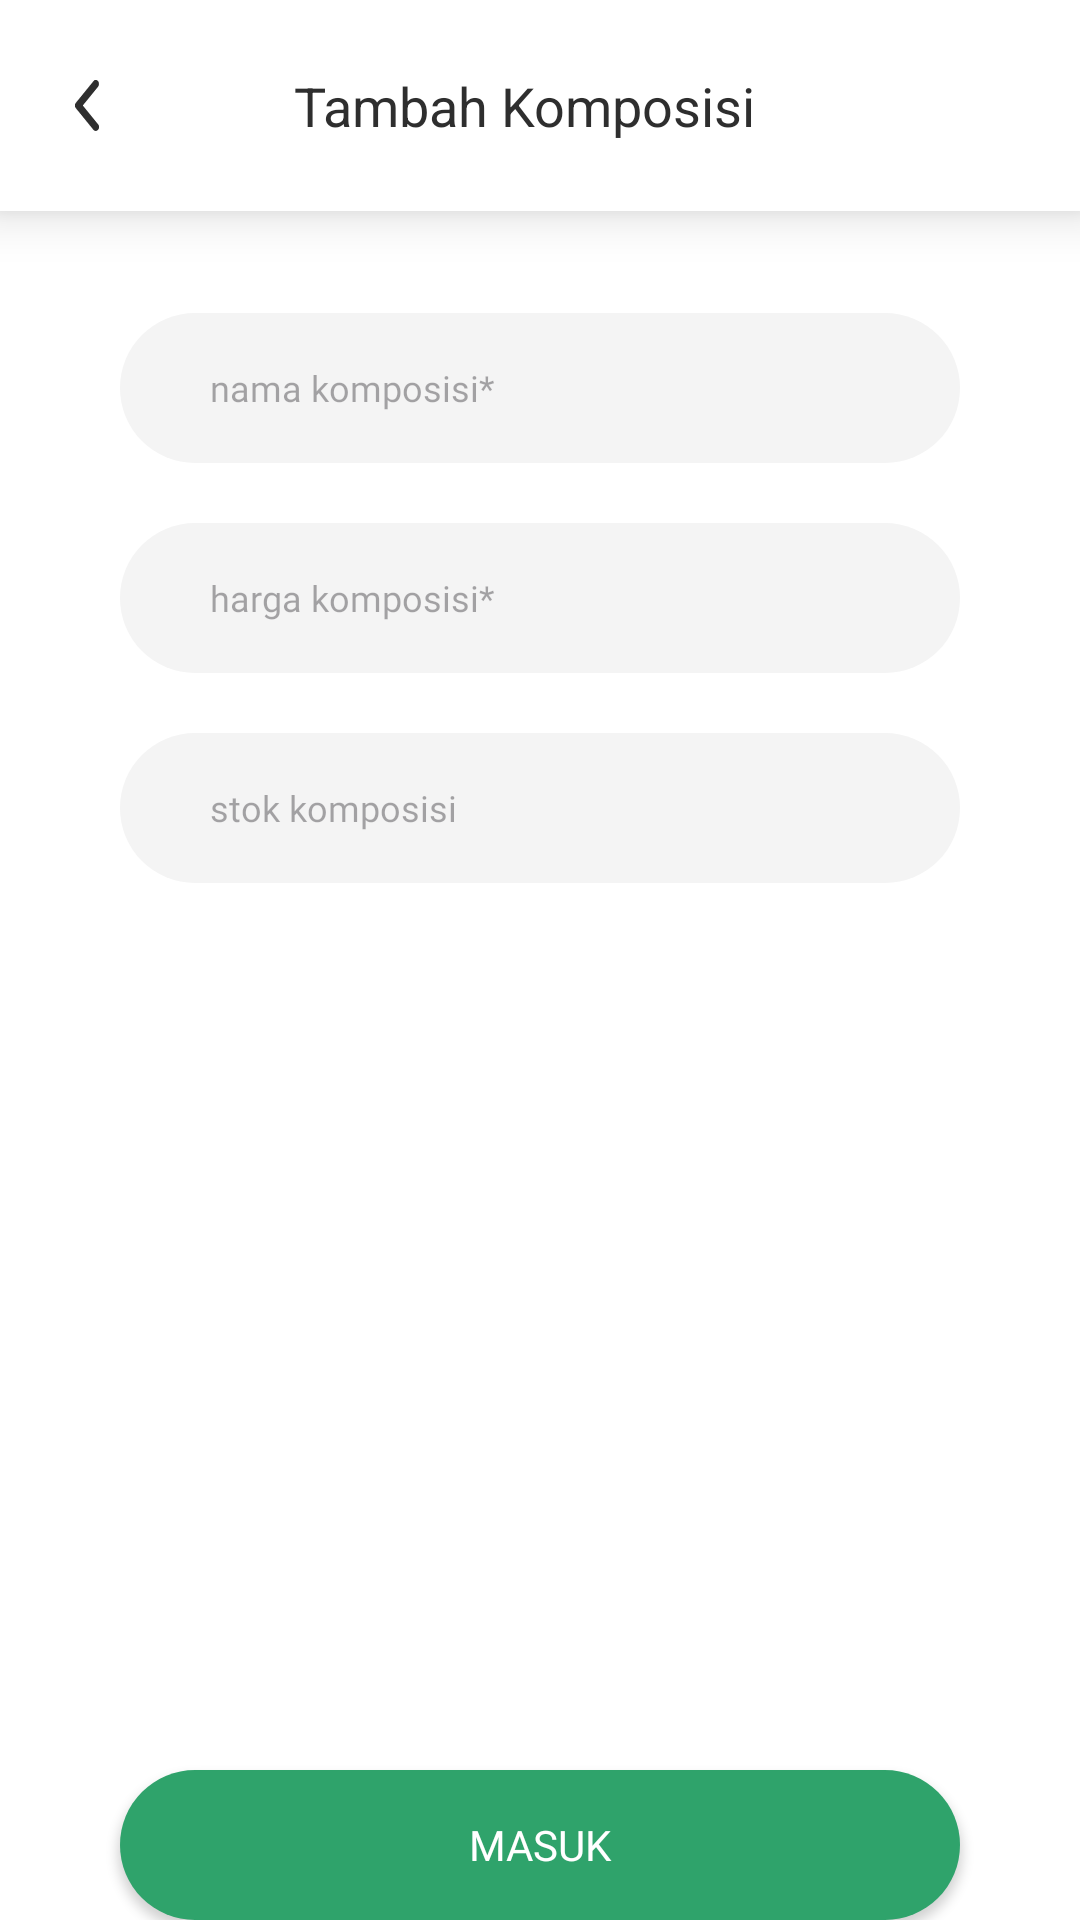

Android layout source for this screen:
<!-- AndroidManifest.xml: application theme Theme.Payoo -->
<!-- res/layout/activity_tambah_komposisi.xml -->
<?xml version="1.0" encoding="utf-8"?>
<RelativeLayout
    xmlns:android="http://schemas.android.com/apk/res/android"
    xmlns:app="http://schemas.android.com/apk/res-auto"
    android:background="#FFFFFFFF"
    xmlns:tools="http://schemas.android.com/tools"
    android:layout_width="match_parent"
    android:layout_height="match_parent"
    tools:context=".TambahKomposisiActivity">

    <LinearLayout
        android:layout_width="match_parent"
        android:layout_height="match_parent"
        android:orientation="vertical">

        <LinearLayout
            android:id="@+id/r0nj4xwdcktl"
            android:layout_width="match_parent"
            android:layout_height="wrap_content"
            android:layout_marginBottom="34dp"
            android:background="#FFFFFFFF"
            android:elevation="10dp"
            android:gravity="center_vertical"
            android:orientation="horizontal"
            android:paddingHorizontal="25dp"
            android:paddingVertical="23dp">

            <ImageView
                android:id="@+id/rrj344x2iwyk"
                android:layout_width="8dp"
                android:layout_height="17dp"
                android:layout_marginEnd="65dp"
                android:scaleType="fitXY"
                android:src="@drawable/back" />

            <TextView
                android:id="@+id/rims8yhn4a9g"
                android:layout_width="match_parent"
                android:layout_height="wrap_content"
                android:layout_weight="1"
                android:text="Tambah Komposisi"
                android:textColor="#2E2E2E"
                android:textSize="18sp" />
        </LinearLayout>
        <EditText
            android:id="@+id/et_nama_komposisi"
            android:layout_width="280dp"
            android:layout_height="50dp"
            android:layout_gravity="center"
            android:background="@drawable/rounded_edit_text"
            android:fontFamily="@font/quicksand_bold"
            android:hint="nama komposisi*"
            android:paddingLeft="30dp"
            android:textSize="12dp"/>
        <EditText
            android:id="@+id/et_harga_komposisi"
            android:layout_width="280dp"
            android:layout_height="50dp"
            android:layout_marginTop="20dp"
            android:layout_gravity="center"
            android:background="@drawable/rounded_edit_text"
            android:fontFamily="@font/quicksand_bold"
            android:hint="harga komposisi*"
            android:paddingLeft="30dp"
            android:textSize="12dp"/>

        <EditText
            android:id="@+id/et_stok_komposisi"
            android:layout_width="280dp"
            android:layout_height="50dp"
            android:layout_gravity="center"
            android:layout_marginTop="20dp"
            android:paddingLeft="30dp"
            android:background="@drawable/rounded_edit_text"
            android:fontFamily="@font/quicksand_bold"
            android:hint="stok komposisi"
            android:textSize="12dp"/>

    </LinearLayout>

    <Button
        android:id="@+id/circularButton"
        android:layout_width="280dp"
        android:textSize="14dp"
        android:layout_height="50dp"
        android:layout_alignParentBottom="true"
        android:layout_centerHorizontal="true"
        android:background="@drawable/rounded_btn"
        android:fontFamily="@font/quicksand_bold"
        android:gravity="center"
        android:shadowColor="@color/black"
        android:text="MASUK"
        android:textColor="@android:color/white"/>

</RelativeLayout>
<!-- resources referenced by this layout -->
<resources>
  <color name="black">#2F2F2F</color>
  <!-- drawable back (drawable) -->
  <vector xmlns:android="http://schemas.android.com/apk/res/android"
      android:width="11dp"
      android:height="19dp"
      android:viewportWidth="11"
      android:viewportHeight="19">
    <path
        android:strokeWidth="1"
        android:pathData="M0.788,10.195L0.788,10.195L8.808,18.211C8.993,18.397 9.245,18.5 9.5,18.5C9.744,18.5 10.001,18.407 10.195,18.208C10.576,17.823 10.575,17.206 10.192,16.824C10.192,16.823 10.192,16.823 10.192,16.823L2.871,9.5L10.195,2.176C10.579,1.792 10.579,1.172 10.195,0.788L9.842,1.142L10.195,0.788C9.811,0.404 9.192,0.404 8.808,0.788L0.788,8.808C0.404,9.192 0.404,9.811 0.788,10.195Z"
        android:fillColor="#2F2F2F"
        android:strokeColor="#2F2F2F"/>
  </vector>
  <!-- drawable rounded_btn (drawable) -->
  <shape xmlns:android="http://schemas.android.com/apk/res/android"
      android:shape="rectangle" >
      <corners android:radius="50dp"/>
      <solid android:color="@color/Utama" />
  </shape>
  <!-- drawable rounded_edit_text (drawable) -->
  <?xml version="1.0" encoding="utf-8"?>
  <shape xmlns:android="http://schemas.android.com/apk/res/android"
      android:shape="rectangle">
      <solid android:color="#F4F4F4"/>
      <corners android:radius="50dp"/>
  
  </shape>
  <style name="Theme.Payoo" parent="Base.Theme.Payoo" />
  <color name="Utama">#2FA36B</color>
  <style name="Base.Theme.Payoo" parent="Theme.Material3.DayNight.NoActionBar">
          <item name="colorPrimary">@color/Utama</item>
          <item name="floatingActionButtonStyle">@style/FloatingActionButtonStyle</item>
  
      </style>
  <style name="FloatingActionButtonStyle" parent="Widget.Design.FloatingActionButton">
          <item name="shapeAppearanceOverlay">@style/FabShapeStyle</item>
      </style>
  <style name="FabShapeStyle" parent="ShapeAppearance.MaterialComponents.SmallComponent">
          <item name="cornerSize">100%</item>
          <item name="android:elevation">0dp</item>
          <item name="android:shape">oval</item>
          <item name="borderWidth">6dp</item>
          <item name="civ_border_color">@color/Kedua</item>
      </style>
  <color name="Kedua">#FF9781</color>
</resources>
